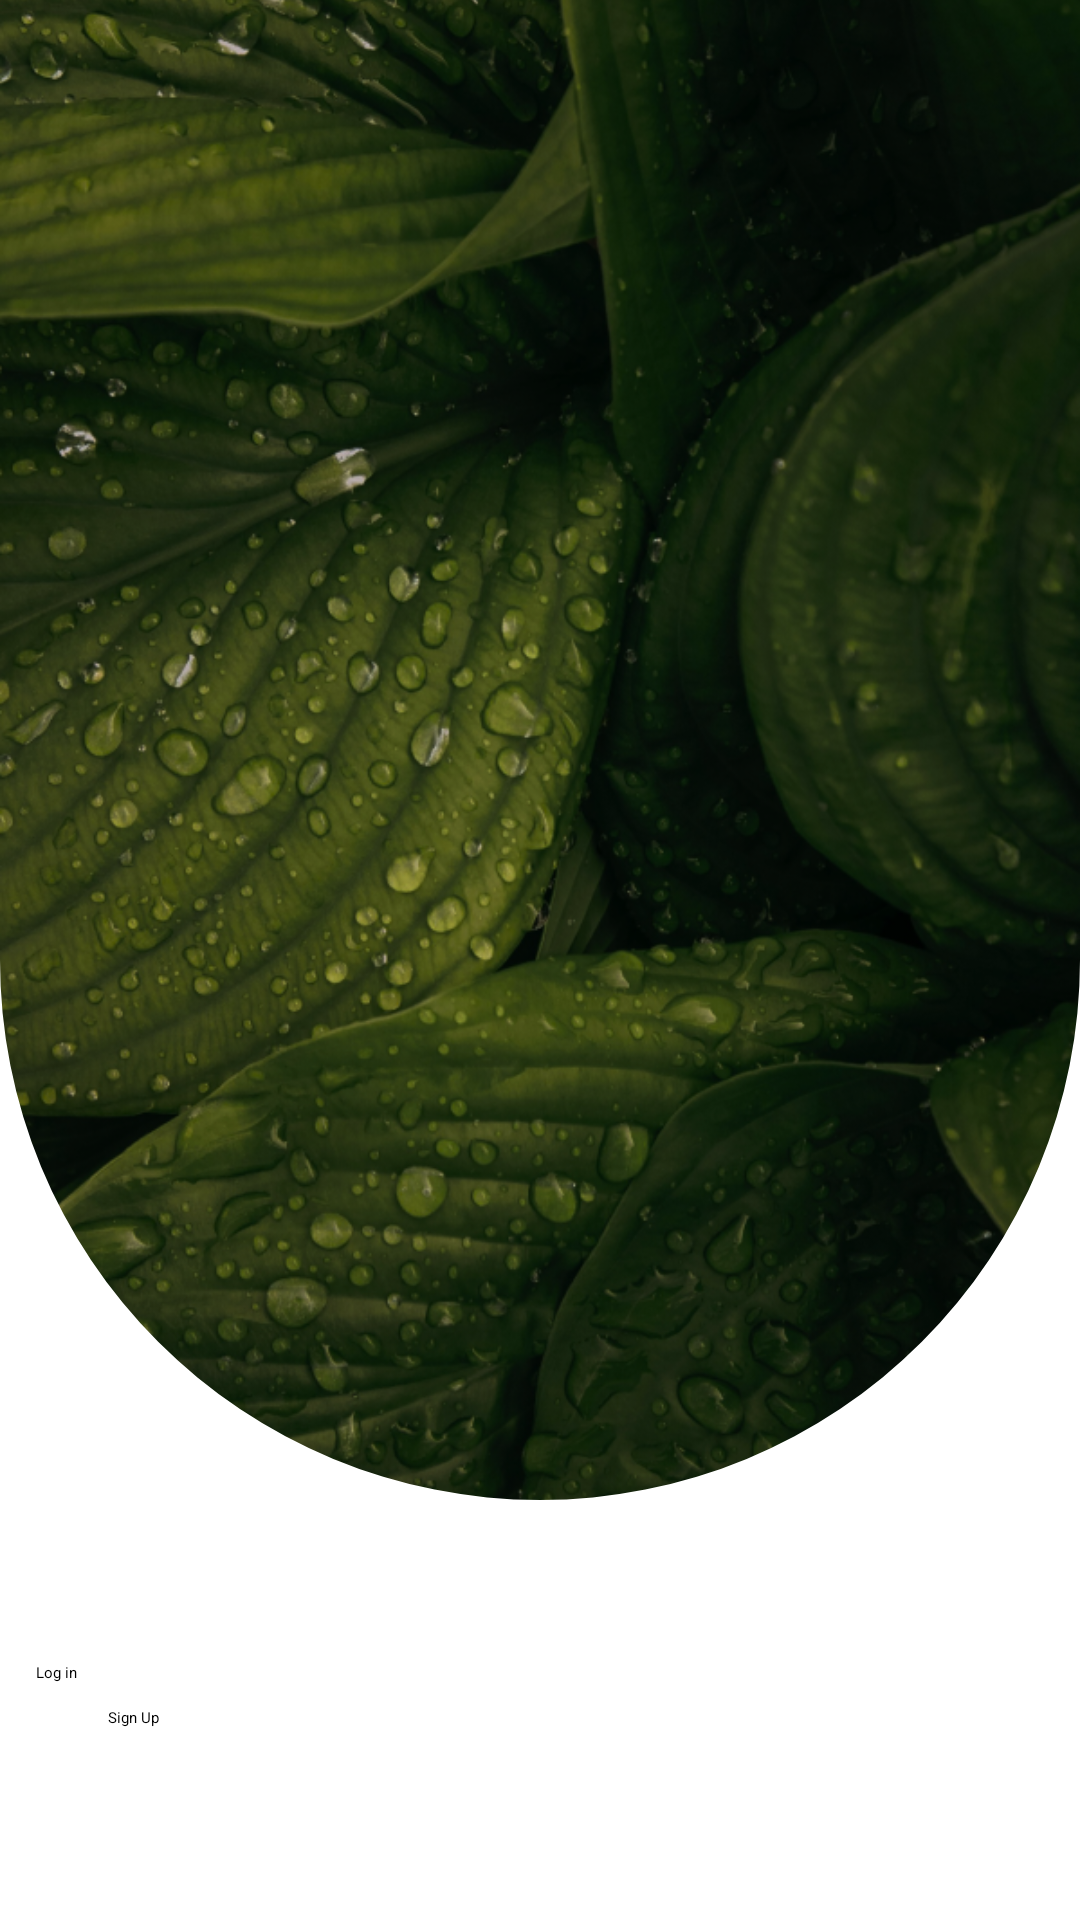

This screen was rendered from an Android layout file. Write that file and the resources it references.
<!-- AndroidManifest.xml: application theme Theme.Agrotesmobile -->
<!-- res/layout/activity_welcome.xml -->
<?xml version="1.0" encoding="utf-8"?>
<androidx.constraintlayout.widget.ConstraintLayout xmlns:android="http://schemas.android.com/apk/res/android"
    xmlns:app="http://schemas.android.com/apk/res-auto"
    xmlns:tools="http://schemas.android.com/tools"
    android:id="@+id/main"
    android:layout_width="match_parent"
    android:layout_height="match_parent"
    tools:context=".ui.activities.welcome.WelcomeActivity">

    <com.google.android.material.imageview.ShapeableImageView
        android:id="@+id/custom_background_welcome"
        android:layout_width="match_parent"
        android:layout_height="500dp"
        android:scaleType="centerCrop"
        android:transitionName="custom_background"
        android:src="@drawable/background_leaf"
        app:layout_constraintEnd_toEndOf="parent"
        app:layout_constraintStart_toStartOf="parent"
        app:layout_constraintTop_toTopOf="parent"
        app:shapeAppearance="@style/semi_circle" />


    <ImageView
        android:id="@+id/iv_app_icon"
        android:layout_width="wrap_content"
        android:layout_height="wrap_content"
        android:layout_marginBottom="56dp"
        android:contentDescription="@string/iv_app_icon"
        android:transitionName="app_icon"
        android:src="@mipmap/ic_launcher_round"
        app:layout_constraintBottom_toBottomOf="@id/custom_background_welcome"
        app:layout_constraintEnd_toEndOf="parent"
        app:layout_constraintHorizontal_bias="0.5"
        app:layout_constraintStart_toStartOf="parent" />

    <Button
        android:id="@+id/btn_login"
        android:layout_width="match_parent"
        android:layout_height="wrap_content"
        android:layout_marginHorizontal="12dp"
        android:layout_marginBottom="8dp"
        android:transitionName="btn_login"
        android:text="Log in"
        app:layout_constraintStart_toStartOf="parent"
        app:layout_constraintEnd_toEndOf="parent"
        app:layout_constraintBottom_toTopOf="@id/btn_signup"/>

    <Button
        android:id="@+id/btn_signup"
        style="@style/Widget.Material3.Button.OutlinedButton"
        android:layout_width="match_parent"
        android:layout_height="wrap_content"
        android:layout_marginHorizontal="12dp"
        android:layout_marginBottom="64dp"
        android:text="Sign Up"
        app:layout_constraintStart_toStartOf="parent"
        app:layout_constraintEnd_toEndOf="parent"
        app:layout_constraintBottom_toBottomOf="parent"/>

</androidx.constraintlayout.widget.ConstraintLayout>
<!-- resources referenced by this layout -->
<resources>
  <!-- drawable background_leaf: png bitmap (drawable, 789866 bytes) -->
  <string name="iv_app_icon">Application icon</string>
  <style name="semi_circle">
          <item name="cornerSizeBottomLeft">50%</item>
          <item name="cornerSizeBottomRight">50%</item>
      </style>
</resources>
